Run: headless pygame with SDL's dummy video driver; simulated clock (each Clock.tick advances the game by its frame time, no real sleeping); random seed 0; keys injected as events and as key.get_pressed() state; no mouse input.
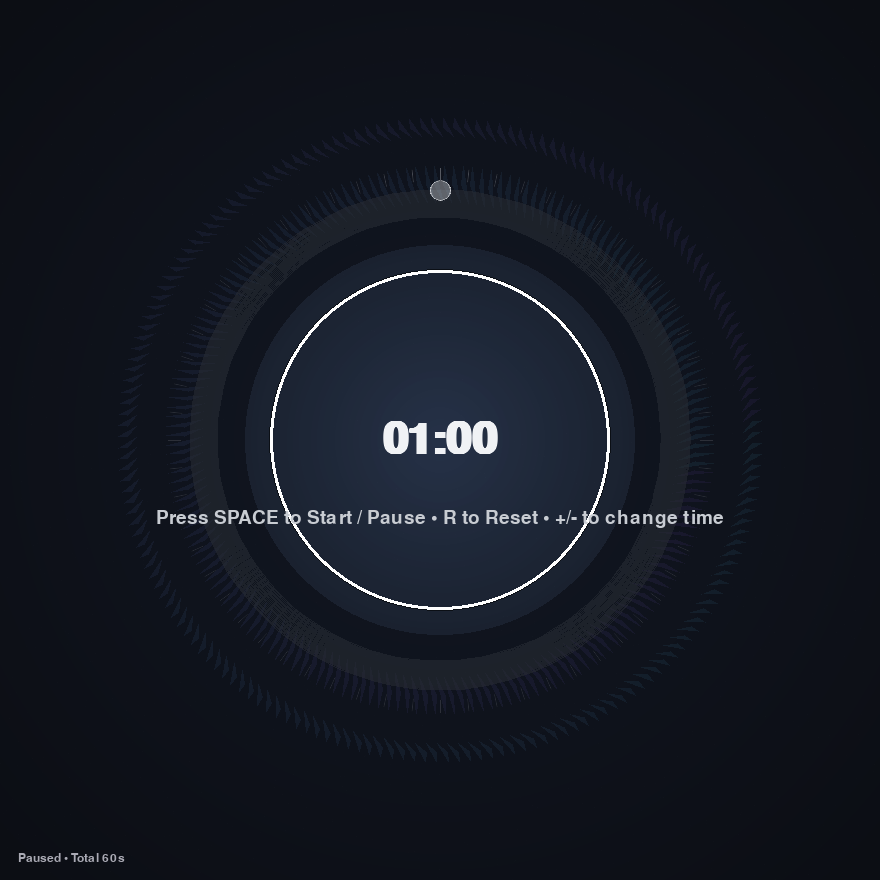
Frame 1 of 4 · flips 1–60 · no input
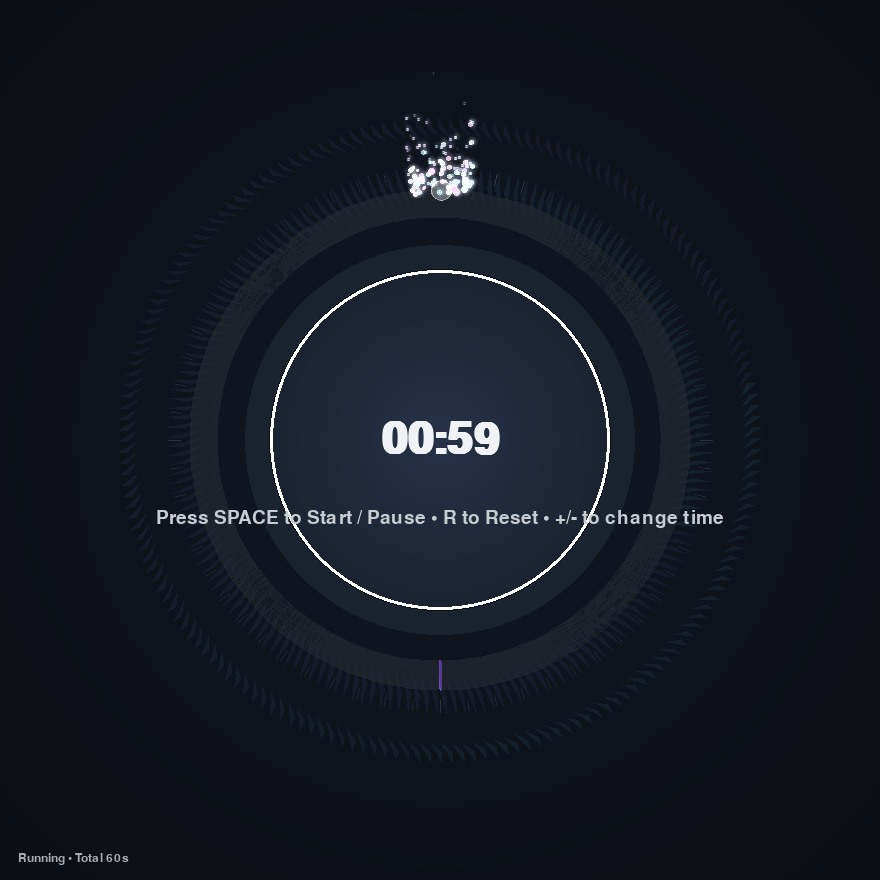
Frame 2 of 4 · flips 61–180 · tapped SPACE, RETURN · held RIGHT (→), D
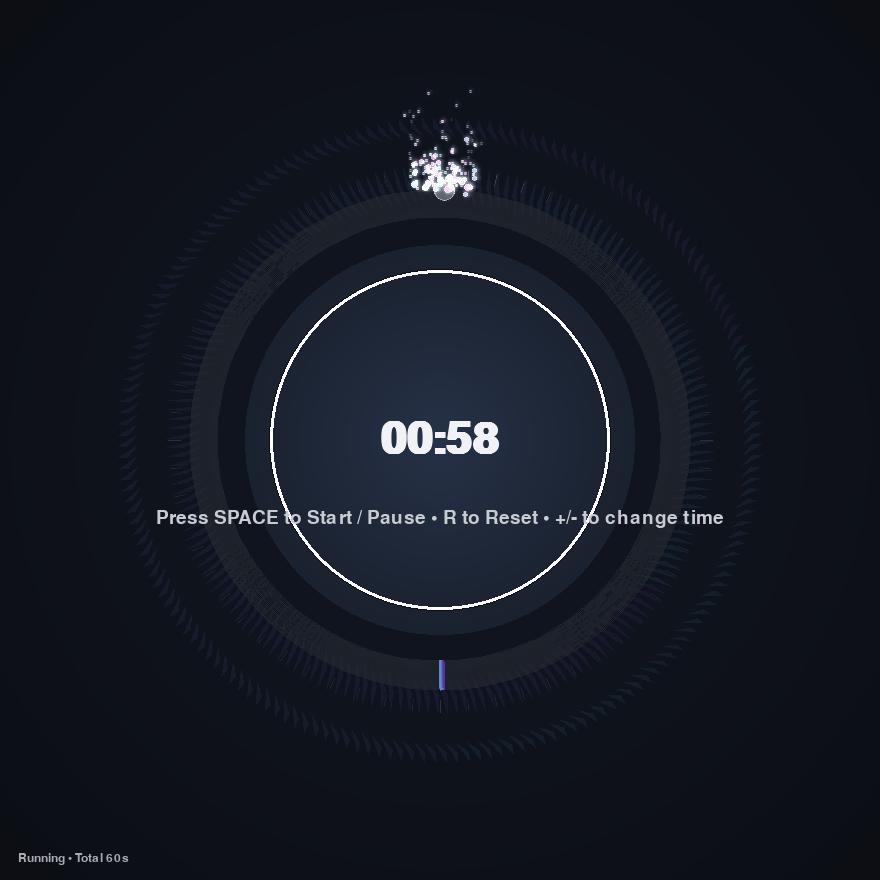
Frame 3 of 4 · flips 181–300 · held DOWN (↓), S
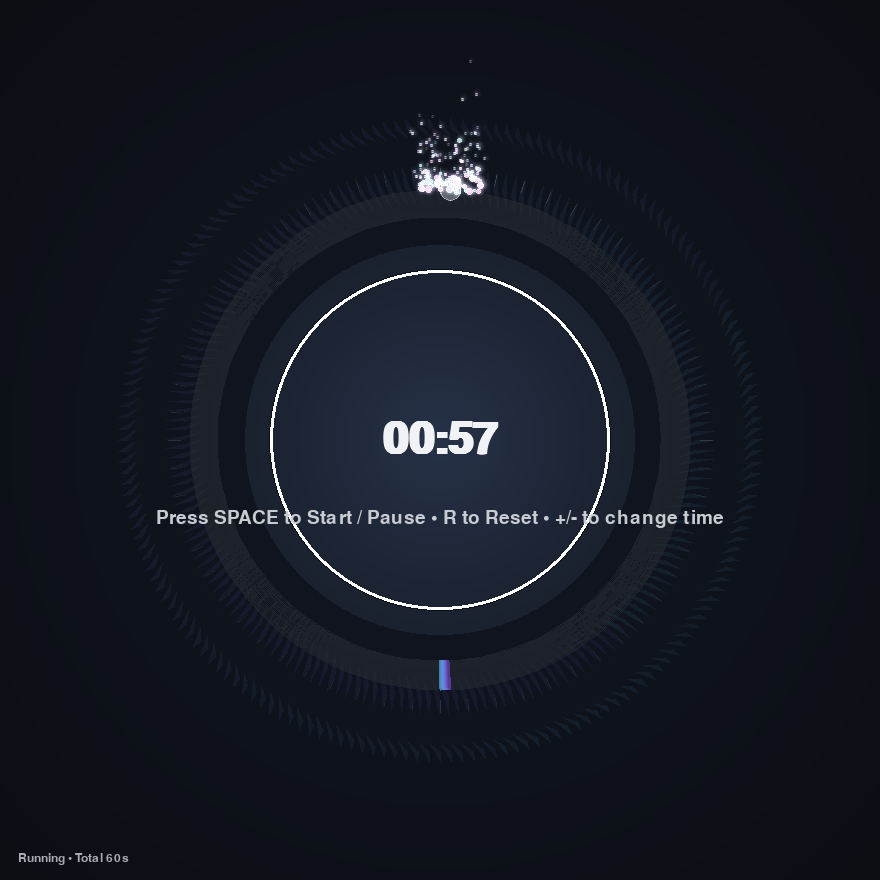
Frame 4 of 4 · flips 301–420 · held LEFT (←), A, UP (↑), W

The pygame program that drew these frames:

# focus_timer.py
# Modern circular focus timer with visual effects (pygame)
# Controls: Space=start/pause, R=reset, +/- adjust duration, Esc=quit

import pygame
import sys
import math
import random
from pygame import gfxdraw
from datetime import timedelta

pygame.init()

# Config
W, H = 880, 880
CENTER = (W // 2, H // 2)
FPS = 120
FOCUS_SECONDS = 60  # default demo length; change to 1500 for 25 minutes
RADIUS = 250

# Colors
BG_TOP = (12, 14, 20)
BG_BOTTOM = (18, 24, 36)
ACCENT = (84, 210, 255)
ACCENT2 = (150, 90, 255)
WHITE = (240, 242, 245)

screen = pygame.display.set_mode((W, H))
pygame.display.set_caption("Circular Focus Timer — Visual Demo")

clock = pygame.time.Clock()
font_large = pygame.font.SysFont("Segoe UI", 64, bold=True)
font_medium = pygame.font.SysFont("Segoe UI", 28)
font_small = pygame.font.SysFont("Segoe UI", 18)


def draw_radial_gradient(surface, inner_color, outer_color):
    cx, cy = surface.get_width() // 2, surface.get_height() // 2
    max_radius = int(math.hypot(cx, cy))
    for r in range(max_radius, 0, -8):
        t = r / max_radius
        c = (
            int(outer_color[0] * (1 - t) + inner_color[0] * t),
            int(outer_color[1] * (1 - t) + inner_color[1] * t),
            int(outer_color[2] * (1 - t) + inner_color[2] * t),
        )
        pygame.draw.circle(surface, c, (cx, cy), r)


def eased_progress(t):
    if t < 0:
        return 0.0
    if t > 1:
        return 1.0
    return (3 - 2 * t) * t * t


def make_blur(surface, passes=3, scale_factor=0.5):
    w, h = surface.get_size()
    tmp = surface.copy()
    for i in range(passes):
        s = pygame.transform.smoothscale(
            tmp, (max(1, int(w * scale_factor)), max(1, int(h * scale_factor)))
        )
        tmp = pygame.transform.smoothscale(s, (w, h))
    return tmp


class Particle:
    def __init__(self, pos, vel, life, color, size):
        self.pos = list(pos)
        self.vel = list(vel)
        self.life = life
        self.maxlife = life
        self.color = color
        self.size = size

    def update(self, dt):
        self.life -= dt
        self.pos[0] += self.vel[0] * dt
        self.pos[1] += self.vel[1] * dt
        self.vel[0] *= 0.995
        self.vel[1] *= 0.995

    def draw(self, surf):
        if self.life <= 0:
            return
        a = max(0, min(255, int(255 * (self.life / self.maxlife))))
        col = (*self.color[:3], a)
        r = max(1, int(self.size * (self.life / self.maxlife)))
        s = pygame.Surface((r * 4, r * 4), pygame.SRCALPHA)
        pygame.gfxdraw.filled_circle(s, r * 2, r * 2, r, col)
        pygame.gfxdraw.aacircle(s, r * 2, r * 2, r, col)
        surf.blit(
            s,
            (self.pos[0] - r * 2, self.pos[1] - r * 2),
            special_flags=pygame.BLEND_PREMULTIPLIED,
        )


particles = []


def spawn_particles_on_arc(angle_rad, radius, count=8):
    for i in range(count):
        a = angle_rad + random.uniform(-0.12, 0.12)
        r = radius + random.uniform(-6, 6)
        x = CENTER[0] + math.cos(a) * r
        y = CENTER[1] + math.sin(a) * r
        speed = random.uniform(30, 180)
        vel = [
            math.cos(a) * speed * random.uniform(0.25, 0.9),
            math.sin(a) * speed * random.uniform(0.25, 0.9),
        ]
        life = random.uniform(0.5, 1.6)
        col = (
            random.randint(200, 255),
            random.randint(200, 255),
            random.randint(240, 255),
        )
        size = random.uniform(1.6, 4.2)
        particles.append(Particle((x, y), vel, life, col, size))


def draw_ring(surface, radius, width, phase, colors=(ACCENT, ACCENT2)):
    steps = 180
    for i in range(steps):
        a0 = (i / steps) * math.tau + phase
        a1 = ((i + 1) / steps) * math.tau + phase
        x0 = CENTER[0] + math.cos(a0) * radius
        y0 = CENTER[1] + math.sin(a0) * radius
        x1 = CENTER[0] + math.cos(a1) * (radius - width)
        y1 = CENTER[1] + math.sin(a1) * (radius - width)
        t = i / steps
        col = (
            int(colors[0][0] * (1 - t) + colors[1][0] * t),
            int(colors[0][1] * (1 - t) + colors[1][1] * t),
            int(colors[0][2] * (1 - t) + colors[1][2] * t),
            16,
        )
        pygame.gfxdraw.filled_trigon(
            surface,
            int(x0),
            int(y0),
            int(x1),
            int(y1),
            int(CENTER[0] + math.cos(a0) * (radius - width / 2)),
            int(CENTER[1] + math.sin(a0) * (radius - width / 2)),
            col,
        )


def draw_ticks(surface, radius, thickness, progress):
    count = 60
    for i in range(count):
        a = (i / count) * math.tau - math.pi / 2
        x = CENTER[0] + math.cos(a) * (radius)
        y = CENTER[1] + math.sin(a) * (radius)
        inner = CENTER[0] + math.cos(a) * (radius - thickness)
        inner_y = CENTER[1] + math.sin(a) * (radius - thickness)
        edge = progress * math.tau - math.pi / 2
        diff = abs(((a - edge + math.pi) % math.tau) - math.pi)
        brightness = max(0, 1 - diff * 2.5)
        alpha = int(80 * (0.4 + 0.6 * brightness))
        col = (*WHITE[:3], alpha)
        pygame.draw.aaline(surface, col, (inner, inner_y), (x, y))


def draw_center_glass(surface, radius):
    g = pygame.Surface((radius * 2, radius * 2), pygame.SRCALPHA)
    for r in range(radius, 0, -6):
        t = r / radius
        c = (20, 26, 36, int(160 * t))
        pygame.draw.circle(g, c, (radius, radius), r)
    pygame.draw.circle(
        g, (255, 255, 255, 16), (radius, radius), int(radius * 0.88), width=4
    )
    pygame.draw.circle(g, (0, 0, 0, 80), (radius, radius), int(radius * 0.88), width=1)
    surface.blit(
        g,
        (CENTER[0] - radius, CENTER[1] - radius),
        special_flags=pygame.BLEND_PREMULTIPLIED,
    )


def format_time(seconds):
    td = timedelta(seconds=int(max(0, seconds)))
    m, s = divmod(td.seconds, 60)
    return f"{m:02d}:{s:02d}"


# Timer state
total_seconds = FOCUS_SECONDS
remaining = total_seconds
running = False
elapsed = 0.0

# Animation state
ring_phase = 0.0
spawn_cooldown = 0.0

# Main loop
running_main = True
while running_main:
    dt = clock.tick(FPS) / 1000.0
    for event in pygame.event.get():
        if event.type == pygame.QUIT:
            running_main = False
        elif event.type == pygame.KEYDOWN:
            if event.key == pygame.K_ESCAPE:
                running_main = False
            elif event.key == pygame.K_SPACE:
                running = not running
            elif event.key == pygame.K_r:
                remaining = total_seconds
                running = False
                elapsed = 0.0
            elif event.key in (pygame.K_PLUS, pygame.K_KP_PLUS):
                total_seconds = max(10, total_seconds + 30)
                remaining = total_seconds
                elapsed = 0.0
                running = False
            elif event.key in (pygame.K_MINUS, pygame.K_KP_MINUS):
                total_seconds = max(10, total_seconds - 30)
                remaining = total_seconds
                elapsed = 0.0
                running = False

    if running:
        elapsed += dt
        remaining = max(0.0, total_seconds - elapsed)
        if remaining <= 0:
            running = False

    # background
    bg = pygame.Surface((W, H))
    draw_radial_gradient(bg, BG_TOP, BG_BOTTOM)
    screen.blit(bg, (0, 0))

    # rings
    ring_surf = pygame.Surface((W, H), pygame.SRCALPHA)
    ring_phase += dt * 0.25
    draw_ring(ring_surf, RADIUS + 24, 36, ring_phase, colors=(ACCENT2, ACCENT))
    draw_ring(ring_surf, RADIUS + 72, 18, -ring_phase * 0.5, colors=(ACCENT, ACCENT2))
    screen.blit(ring_surf, (0, 0), special_flags=pygame.BLEND_ADD)

    # progress arc
    progress = 1.0 - (remaining / total_seconds) if total_seconds > 0 else 0.0
    eased = eased_progress(progress)
    angle = eased * math.tau
    arc_surf = pygame.Surface((W, H), pygame.SRCALPHA)

    thickness = 28
    start_angle = -math.pi / 2
    end_angle = start_angle + angle
    rect = pygame.Rect(CENTER[0] - RADIUS, CENTER[1] - RADIUS, RADIUS * 2, RADIUS * 2)
    pygame.draw.arc(arc_surf, (40, 44, 52, 150), rect, 0, math.tau, width=thickness)
    segs = max(48, int(120 * progress) + 6)
    for i in range(segs):
        a0 = start_angle + (i / segs) * angle
        a1 = start_angle + ((i + 1) / segs) * angle
        t = i / max(1, segs - 1)
        col = (
            int(ACCENT[0] * (1 - t) + ACCENT2[0] * t),
            int(ACCENT[1] * (1 - t) + ACCENT2[1] * t),
            int(ACCENT[2] * (1 - t) + ACCENT2[2] * t),
            int(220 * (0.6 + 0.4 * math.sin(math.pi * t))),
        )
        pygame.draw.arc(arc_surf, col, rect, a0, a1, width=thickness)

    tip_angle = end_angle
    tip_x = CENTER[0] + math.cos(tip_angle) * RADIUS
    tip_y = CENTER[1] + math.sin(tip_angle) * RADIUS
    pygame.gfxdraw.filled_circle(
        arc_surf, int(tip_x), int(tip_y), 10, (*WHITE[:3], 180)
    )
    pygame.gfxdraw.aacircle(arc_surf, int(tip_x), int(tip_y), 10, (*WHITE[:3], 220))

    spawn_cooldown -= dt
    if running and spawn_cooldown <= 0:
        spawn_particles_on_arc(tip_angle, RADIUS, count=6 + int(6 * progress))
        spawn_cooldown = 0.04

    draw_ticks(arc_surf, RADIUS + thickness / 2 + 8, 12, progress)

    screen.blit(arc_surf, (0, 0))

    # particle layer
    particle_surf = pygame.Surface((W, H), pygame.SRCALPHA)
    for p in particles[:]:
        p.update(dt)
        p.draw(particle_surf)
        if p.life <= 0:
            particles.remove(p)
    bloom = make_blur(particle_surf, passes=2, scale_factor=0.35)
    screen.blit(bloom, (0, 0), special_flags=pygame.BLEND_ADD)
    screen.blit(particle_surf, (0, 0), special_flags=pygame.BLEND_PREMULTIPLIED)

    # center glass
    draw_center_glass(screen, int(RADIUS * 0.78))

    # noise overlay
    noise = pygame.Surface((W, H), pygame.SRCALPHA)
    for i in range(1800):
        x = random.randrange(0, W)
        y = random.randrange(0, H)
        a = random.randrange(8, 18)
        noise.set_at((x, y), (255, 255, 255, a))
    noise.set_alpha(36)
    screen.blit(noise, (0, 0))

    # time text
    time_text = format_time(remaining)
    txt = font_large.render(time_text, True, WHITE)
    txt_rect = txt.get_rect(center=CENTER)
    screen.blit(txt, txt_rect)

    sub = font_medium.render(
        "Press SPACE to Start / Pause • R to Reset • +/- to change time",
        True,
        (200, 204, 210),
    )
    screen.blit(sub, (CENTER[0] - sub.get_width() // 2, CENTER[1] + 68))

    status = ("Running" if running else "Paused") + f" • Total {int(total_seconds)}s"
    st2 = font_small.render(status, True, (170, 170, 180))
    screen.blit(st2, (18, H - 28))

    # vignette
    vign = pygame.Surface((W, H), pygame.SRCALPHA)
    for r in range(int(max(W, H) / 2), 0, -12):
        t = r / (max(W, H) / 2)
        a = int(55 * (1 - t))
        pygame.draw.circle(vign, (0, 0, 0, a), CENTER, r)
    screen.blit(vign, (0, 0), special_flags=pygame.BLEND_RGBA_SUB)

    pygame.display.flip()

pygame.quit()
sys.exit()
